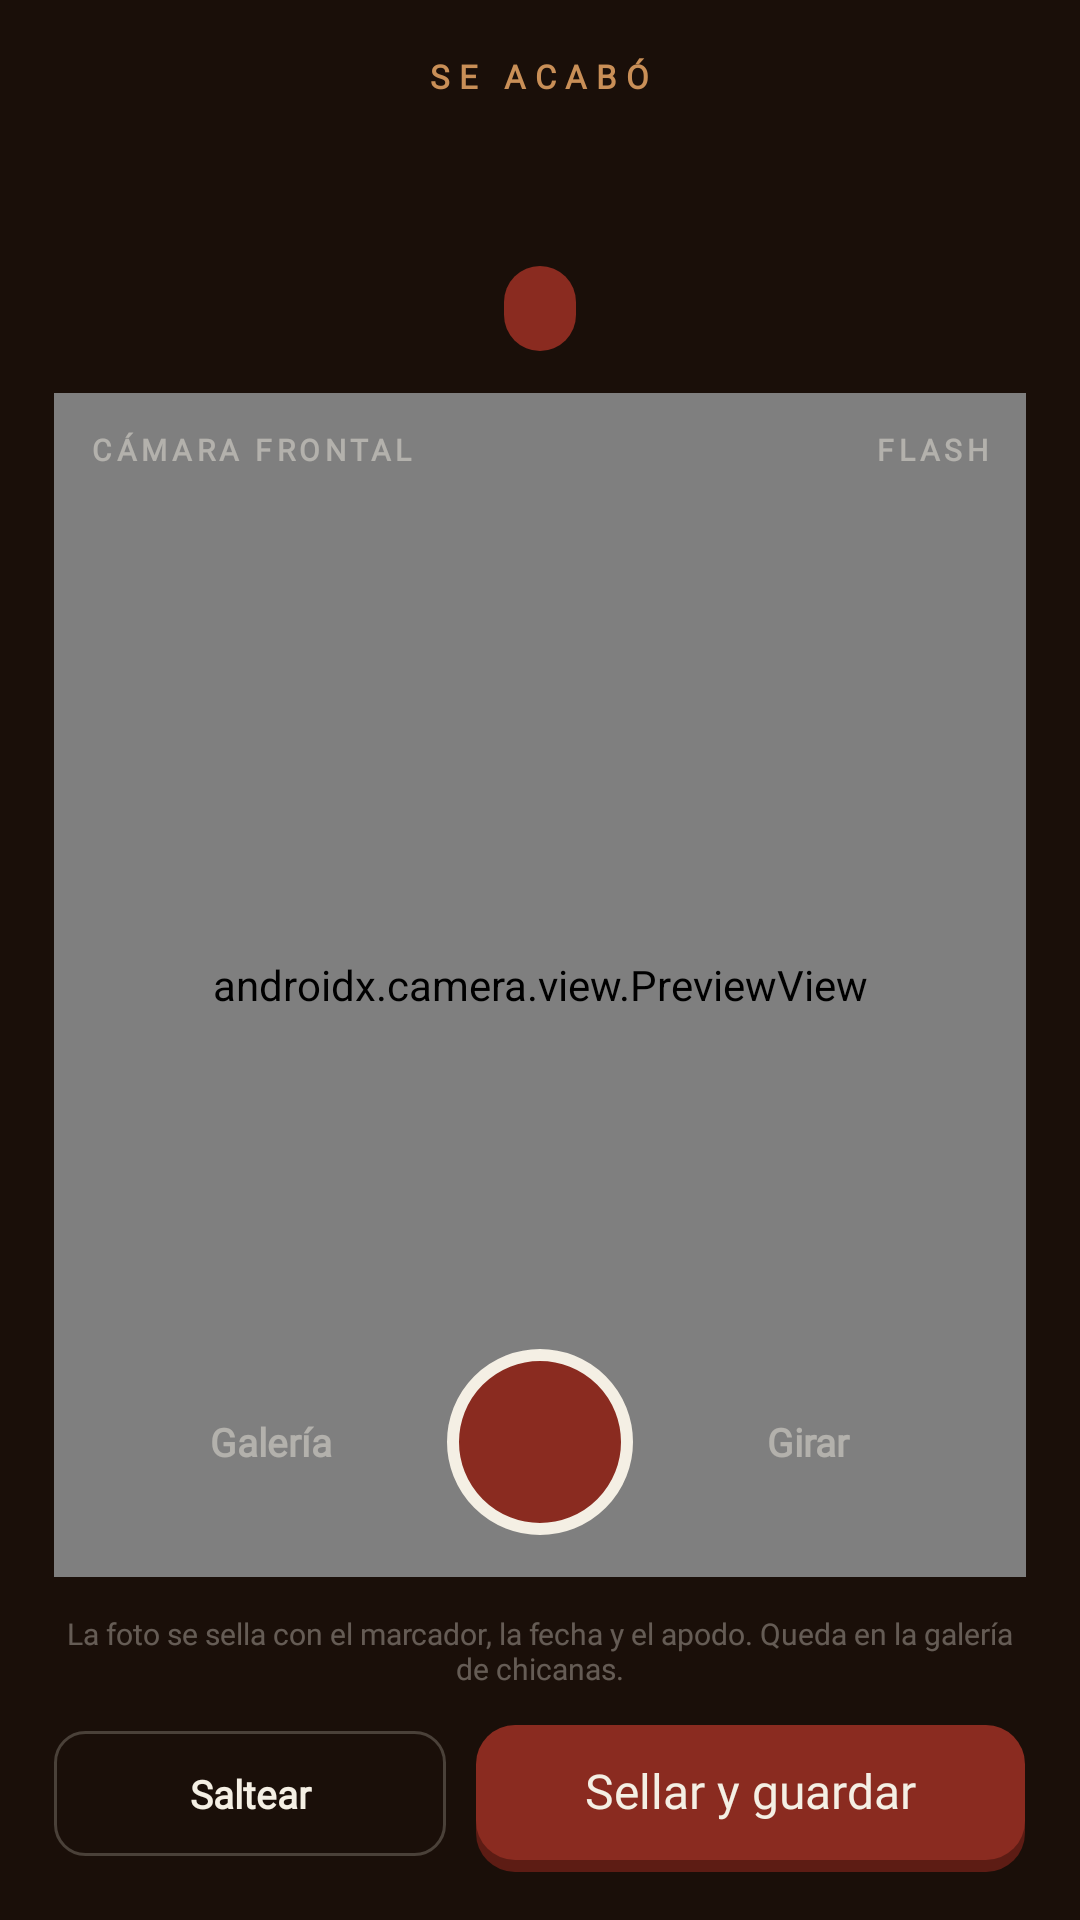

Android layout source for this screen:
<!-- AndroidManifest.xml: application theme Theme.BuenasYMalas -->
<!-- res/layout/fragment_foto.xml -->
<?xml version="1.0" encoding="utf-8"?>
<LinearLayout xmlns:android="http://schemas.android.com/apk/res/android"
    xmlns:tools="http://schemas.android.com/tools"
    android:layout_width="match_parent"
    android:layout_height="match_parent"
    android:orientation="vertical"
    android:background="@color/madera_negra"
    android:fitsSystemWindows="true">

    <LinearLayout
        android:layout_width="match_parent"
        android:layout_height="wrap_content"
        android:orientation="vertical"
        android:gravity="center_horizontal"
        android:paddingStart="@dimen/padding_pantalla"
        android:paddingEnd="@dimen/padding_pantalla"
        android:paddingTop="18dp"
        android:paddingBottom="14dp">

        <TextView
            style="@style/Texto.Kicker"
            android:layout_width="wrap_content"
            android:layout_height="wrap_content"
            android:text="@string/se_acabo" />

        <TextView
            android:id="@+id/resultado"
            style="@style/Texto.Titulo.Grande"
            android:layout_width="wrap_content"
            android:layout_height="wrap_content"
            android:layout_marginTop="6dp"
            tools:text="Rocho 30 — 22 Nacho" />

        <TextView
            android:id="@+id/apodo"
            style="@style/Texto.Cuerpo.Chip"
            android:layout_width="wrap_content"
            android:layout_height="wrap_content"
            android:layout_marginTop="10dp"
            android:background="@drawable/bg_chip_apodo"
            android:textStyle="bold"
            android:textAllCaps="true"
            android:paddingStart="12dp"
            android:paddingEnd="12dp"
            android:paddingTop="6dp"
            android:paddingBottom="6dp"
            tools:text="NACHO ES EL PERRO" />
    </LinearLayout>

    <FrameLayout
        android:id="@+id/visor"
        android:layout_width="match_parent"
        android:layout_height="0dp"
        android:layout_weight="1"
        android:layout_marginStart="@dimen/padding_pantalla"
        android:layout_marginEnd="@dimen/padding_pantalla"
        android:background="@color/madera_oscura">

        <androidx.camera.view.PreviewView
            android:id="@+id/preview"
            android:layout_width="match_parent"
            android:layout_height="match_parent" />

        <TextView
            android:id="@+id/sin_camara"
            style="@style/Texto.Cuerpo.Meta"
            android:layout_width="match_parent"
            android:layout_height="wrap_content"
            android:layout_gravity="center_vertical"
            android:paddingStart="24dp"
            android:paddingEnd="24dp"
            android:visibility="gone"
            android:text="@string/sin_permiso_camara" />

        <LinearLayout
            android:layout_width="match_parent"
            android:layout_height="wrap_content"
            android:orientation="horizontal"
            android:padding="12dp">

            <TextView
                android:id="@+id/etiqueta_camara"
                style="@style/Texto.Kicker.Stat"
                android:layout_width="0dp"
                android:layout_height="wrap_content"
                android:layout_weight="1"
                android:textColor="@color/tiza_45"
                android:text="@string/camara_frontal" />

            <TextView
                android:id="@+id/flash"
                style="@style/Texto.Kicker.Stat"
                android:layout_width="wrap_content"
                android:layout_height="wrap_content"
                android:textColor="@color/tiza_45"
                android:text="@string/flash" />
        </LinearLayout>

        <LinearLayout
            android:layout_width="match_parent"
            android:layout_height="wrap_content"
            android:layout_gravity="bottom"
            android:orientation="horizontal"
            android:gravity="center_vertical"
            android:padding="14dp">

            <TextView
                android:id="@+id/galeria"
                style="@style/Texto.Cuerpo.Boton"
                android:layout_width="0dp"
                android:layout_height="wrap_content"
                android:layout_weight="1"
                android:textColor="@color/tiza_45"
                android:text="@string/galeria" />

            <View
                android:id="@+id/obturador"
                android:layout_width="@dimen/obturador"
                android:layout_height="@dimen/obturador"
                android:background="@drawable/bg_obturador" />

            <TextView
                android:id="@+id/girar"
                style="@style/Texto.Cuerpo.Boton"
                android:layout_width="0dp"
                android:layout_height="wrap_content"
                android:layout_weight="1"
                android:textColor="@color/tiza_45"
                android:text="@string/girar" />
        </LinearLayout>
    </FrameLayout>

    <TextView
        style="@style/Texto.Cuerpo.Meta"
        android:layout_width="match_parent"
        android:layout_height="wrap_content"
        android:layout_marginStart="@dimen/padding_pantalla"
        android:layout_marginEnd="@dimen/padding_pantalla"
        android:layout_marginTop="12dp"
        android:text="@string/pie_foto" />

    <LinearLayout
        android:layout_width="match_parent"
        android:layout_height="wrap_content"
        android:orientation="horizontal"
        android:paddingStart="@dimen/padding_pantalla"
        android:paddingEnd="@dimen/padding_pantalla"
        android:paddingTop="12dp"
        android:paddingBottom="16dp">

        <TextView
            android:id="@+id/saltear"
            style="@style/Boton.Secundario"
            android:layout_width="0dp"
            android:layout_height="wrap_content"
            android:layout_weight="1"
            android:text="@string/saltear" />

        <TextView
            android:id="@+id/sellar"
            style="@style/Boton.Primario"
            android:layout_width="0dp"
            android:layout_height="wrap_content"
            android:layout_weight="1.4"
            android:layout_marginStart="10dp"
            android:textSize="16sp"
            android:text="@string/sellar_y_guardar" />
    </LinearLayout>
</LinearLayout>
<!-- resources referenced by this layout -->
<resources>
  <color name="madera_negra">#FF1A0F09</color>
  <color name="madera_oscura">#FF2B1A11</color>
  <color name="tiza_45">#73F4EFE4</color>
  <dimen name="obturador">62dp</dimen>
  <dimen name="padding_pantalla">18dp</dimen>
  <!-- drawable bg_chip_apodo (drawable) -->
  <?xml version="1.0" encoding="utf-8"?>
  <shape xmlns:android="http://schemas.android.com/apk/res/android" android:shape="rectangle">
      <solid android:color="@color/bordo" />
      <corners android:radius="20dp" />
  </shape>
  <!-- drawable bg_obturador (drawable) -->
  <?xml version="1.0" encoding="utf-8"?>
  <shape xmlns:android="http://schemas.android.com/apk/res/android" android:shape="oval">
      <solid android:color="@color/bordo" />
      <stroke android:width="4dp" android:color="@color/tiza" />
  </shape>
  <string name="camara_frontal">CÁMARA FRONTAL</string>
  <string name="flash">FLASH</string>
  <string name="galeria">Galería</string>
  <string name="girar">Girar</string>
  <string name="pie_foto">La foto se sella con el marcador, la fecha y el apodo. Queda en la galería de chicanas.</string>
  <string name="saltear">Saltear</string>
  <string name="se_acabo">SE ACABÓ</string>
  <string name="sellar_y_guardar">Sellar y guardar</string>
  <string name="sin_permiso_camara">Sin permiso de cámara. Podés saltear la foto.</string>
  <style name="Texto.Cuerpo.Boton">
          <item name="android:textSize">13sp</item>
          <item name="android:textStyle">bold</item>
          <item name="android:gravity">center</item>
      </style>
  <style name="Texto.Cuerpo.Chip">
          <item name="android:textSize">12sp</item>
          <item name="android:gravity">center</item>
      </style>
  <style name="Texto.Cuerpo.Meta">
          <item name="android:textSize">10sp</item>
          <item name="android:textColor">@color/tiza_35</item>
          <item name="android:gravity">center</item>
      </style>
  <style name="Texto.Kicker" parent="">
          <item name="android:fontFamily">@font/archivo_narrow</item>
          <item name="android:textStyle">bold</item>
          <item name="android:textSize">11sp</item>
          <item name="android:letterSpacing">0.27</item>
          <item name="android:textColor">@color/cobre</item>
          <item name="android:textAllCaps">true</item>
      </style>
  <style name="Texto.Kicker.Stat">
          <item name="android:textSize">10sp</item>
          <item name="android:letterSpacing">0.15</item>
      </style>
  <style name="Texto.Titulo.Grande">
          <item name="android:textSize">34sp</item>
      </style>
  <color name="bordo">#FF8A2B20</color>
  <color name="tiza">#FFF4EFE4</color>
  <!-- drawable bg_btn_secundario (drawable) -->
  <?xml version="1.0" encoding="utf-8"?>
  <shape xmlns:android="http://schemas.android.com/apk/res/android" android:shape="rectangle">
      <stroke android:width="1dp" android:color="@color/tiza_22" />
      <corners android:radius="10dp" />
  </shape>
  <color name="tiza_35">#59F4EFE4</color>
  <color name="cobre">#FFC98F57</color>
  <style name="Theme.BuenasYMalas.BottomSheet" parent="Theme.MaterialComponents.BottomSheetDialog">
          <item name="bottomSheetStyle">@style/BuenasYMalas.BottomSheet</item>
          <item name="android:navigationBarColor">@color/papel</item>
      </style>
  <color name="bordo_sombra">#FF5D1C14</color>
  <color name="tiza_22">#38F4EFE4</color>
  <style name="BuenasYMalas.BottomSheet" parent="Widget.MaterialComponents.BottomSheet.Modal">
          <item name="android:background">@drawable/bg_sheet</item>
      </style>
  <color name="papel">#FFE8E2D6</color>
  <!-- drawable bg_sheet (drawable) -->
  <?xml version="1.0" encoding="utf-8"?>
  <shape xmlns:android="http://schemas.android.com/apk/res/android" android:shape="rectangle">
      <solid android:color="@color/tiza" />
      <corners android:topLeftRadius="20dp" android:topRightRadius="20dp" />
  </shape>
</resources>
